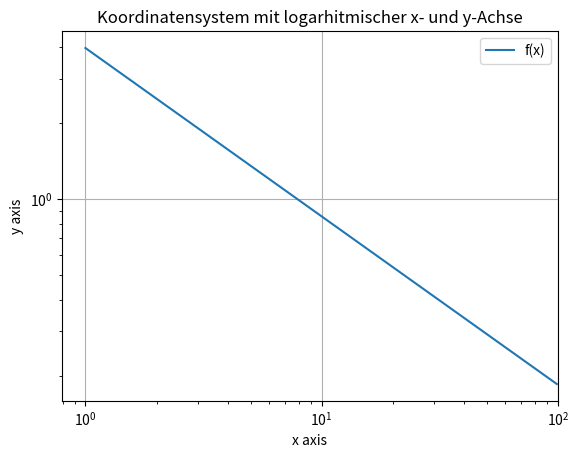
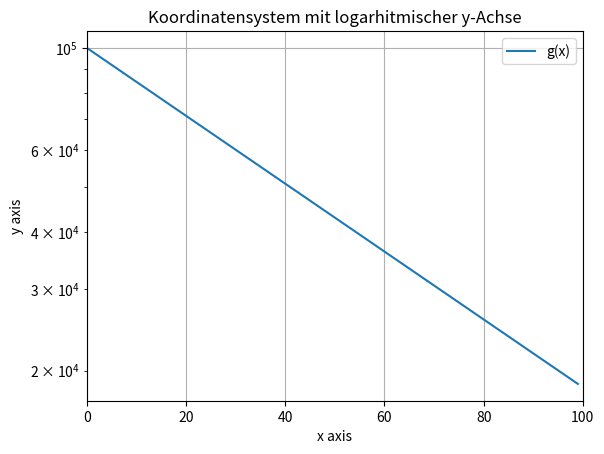
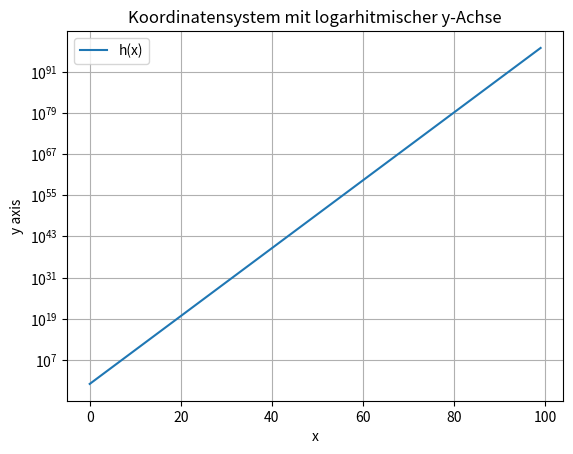

Recreate these plots in Python, in order.
import matplotlib.pyplot as plt
import numpy as np

x = np.arange(0, 100)
fx = 5 / ((2 * x ** 2) ** (1 / 3))
plt.loglog(x, fx)
plt.xlabel("x axis")
plt.ylabel("y axis")
plt.title("Koordinatensystem mit logarhitmischer x- und y-Achse")
plt.legend(["f(x)"])
plt.xlim(0, 100)
plt.grid()
plt.show()

x = np.arange(0, 100)
gx = 10 ** 5 * ((2 * np.e) ** ((-x) / 100))
plt.semilogy(x, gx)
plt.xlabel("x axis")
plt.ylabel("y axis")
plt.title("Koordinatensystem mit logarhitmischer y-Achse")
plt.legend(["g(x)"])
plt.xlim(0, 100)
plt.grid()
plt.show()

x = np.arange(0, 100)
hx = (625 / 64) ** x
plt.semilogy(x, hx)
plt.xlabel("x")
plt.ylabel("y axis")
plt.title("Koordinatensystem mit logarhitmischer y-Achse")
plt.legend(["h(x)"])
plt.grid()
plt.show()
